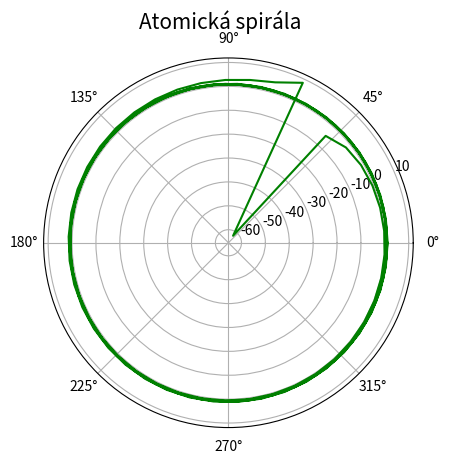

This chart was generated by the following Python code:
"""Atomická spirála."""

import numpy as np
import matplotlib.pyplot as plt

# počet bodů na spirále
points = 250

# úhel v polárním grafu
theta = np.linspace(-6*np.pi, 6*np.pi, points)

# koeficient spirály
a = 1

# funkce: vzdálenost od středu
radius = theta / (theta - a)

# rozměry grafu při uložení: 640x480 pixelů
fig, ax = plt.subplots(1, figsize=(6.4, 4.8), subplot_kw={'projection': 'polar'})

# titulek grafu
fig.suptitle('Atomická spirála', fontsize=15)

# vrcholy na křivce pospojované úsečkami
ax.plot(theta, radius, 'g-')

# uložení grafu do rastrového obrázku
plt.savefig("atomic_spiral_1.png")

# zobrazení grafu
plt.show()
